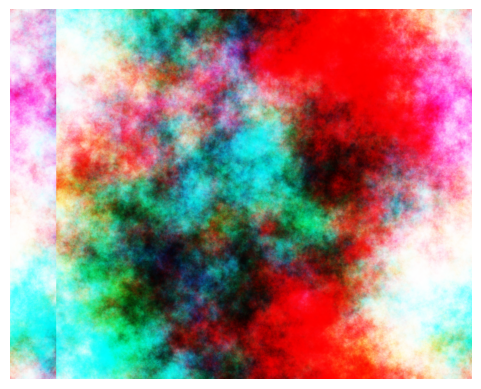

Write Python code to recreate this figure.
import numpy as np
from numpy.fft import rfftn, irfftn

from typing import Callable


def distfromcenter(shape):
    """
    Create an array of the requested shape where each index holds its
    distance from the center index.
    """
    grid = np.ogrid[*(slice(0, s) for s in shape),]
    d2 = sum((g - s / 2 + 0.5) ** 2 for g, s in zip(grid, shape))
    return np.sqrt(d2)


def bisection(
        f: Callable[[float], float],
        a: float,
        b: float,
        atol: float = 1e-6,
        fa=None,
        fb=None
) -> float:
    """
    Use the bisection method to estimate a root of f on the interval [a, b]. The root must exist and be unique.

    :param f: function for rootfinding
    :param a: lower bound
    :param b: upper bound
    :param atol: absolute tolerance
    :param fa: optionally f(a)
    :param fb: optionally f(b)
    :return: the approximate root, or None if no root is found
    """
    m = (a + b) / 2
    fa = fa if fa is not None else f(a)
    fb = fb if fb is not None else f(b)
    fm = f(m)
    # base case: return mid- or endpoint closest to root
    if b - a < atol:
        return [a, m, b][np.argmin(np.abs([fa, fm, fb]))]
    # recursive case: search for root on subinterval
    if fa * fm < 0:
        return bisection(f, a=a, b=m, atol=atol, fa=fa, fb=fm)
    if fm * fb <= 0:
        return bisection(f, a=m, b=b, atol=atol, fa=fm, fb=fb)


# parameters for eff range search
_ftol = 1e-4
_eff_range_max = 1.


def estimate_effective_range(radial_func: np.ufunc) -> float:
    """Return an estimate for the effective range of a radial function, or throw an exception."""
    divisor = radial_func(0.)
    result = bisection(lambda x: radial_func(x) / divisor - _ftol, 0, _eff_range_max) if divisor != 0 else None
    if result is None:
        raise ValueError("Unable to infer effective range of radial function. This is only guaranteed for "
                         + f"monotonically decreasing functions satisfying f({_eff_range_max}) < {_ftol}.")
    return result


def convolve(x, y):
    """Convolve matrices using FFTs."""
    # determine large enough shape
    s = np.maximum(x.shape, y.shape)
    ax = np.arange(s.shape[0])
    fx = rfftn(x, s=s, axes=ax)
    fy = rfftn(y, s=s, axes=ax)
    return irfftn(fx * fy)


def noise(
        shape: float | tuple,
        radial_func: np.ufunc,
        eff_range: float | None = None,
        channel_cov: float | np.ndarray = 1.,
        periodic: bool | tuple = False,
        seed: int = None
) -> np.ndarray:
    """
    Sample a stationary, isotropic mean-zero Gaussian process over a box
    in n-dimensional space. The user specifies a radial function f such
    that if N is the process, k(x, y) = f(||x - y||), and * represents
    the (discrete) convolution operator, then Cov(N(x), N(y)) is
    proportional to (k * k)(x, y) for all sample locations x and y.

    :param shape: Shape of grid in which to sample noise. The grid
                    resolution is set so that the length along the first
                    axis is 1. For instance, shape=np.ones(d) gives a
                    unit hypercube in d dimensions.
    :param radial_func: Radial function used to define noise autocorrelation.
                        Must be broadcastable.
    :param eff_range: Effective range of radial function. Longer-range
                        correlations are reduced or absent in the noise
                        simulated. If not provided, the effective range
                        is inferred automatically assuming a monotonically
                        decreasing radial function.
    :param channel_cov: Covariance matrix of channels in the noise sample. Provide
                            a positive scalar for single-channel noise. Otherwise,
                            provide a symmetric positive definite matrix with a row
                            for each channel. The channels appear along the last
                            axis of the output.
    :param periodic: Whether to wrap noise around each axis, e.g. False for
                        non-repeating noise, (True, False) for 2d-noise which
                        is periodic along the first axis.
    :param seed: Random seed for replicability.
    :return: Array of shape (shape + channel_cov.shape[0]) containing a
                realization of the Gaussian process.
    """
    if seed is not None:
        np.random.seed(seed)
    shape = np.atleast_1d(shape).astype(int)
    if type(periodic) == bool:
        periodic = [periodic for _ in shape]

    # infer effective range if needed
    if eff_range is None:
        eff_range = estimate_effective_range(radial_func)

    # construct filter to convolve with
    d = distfromcenter([2 * eff_range * shape[0] + 1 for _ in shape])
    d /= shape[0]
    filt = radial_func(d)
    filt[d > eff_range] = 0
    filt /= np.linalg.norm(filt)

    # determine shape of white noise to sample
    pad_shape = shape.copy()
    pad_shape[np.equal(periodic, False)] += filt.shape[0] - 1
    channel_cov = np.atleast_2d(channel_cov)
    n_channels = channel_cov.shape[0]
    result = np.empty(tuple(shape) + (n_channels,))

    # sample and smooth noise channels
    for c in range(n_channels):
        white = np.random.randn(*pad_shape)
        smooth = convolve(white, filt)
        result[..., c] = smooth[*(slice(0, sj) for sj in shape),]

    # induce channel correlations
    cholesky_factor = np.linalg.cholesky(channel_cov)
    return result @ cholesky_factor.T


if __name__ == "__main__":
    import matplotlib.pyplot as plt


    # [redacted]
    def erf(x):
        # save the sign of x
        sign = np.sign(x)
        x = np.abs(x)

        # constants
        a1 = 0.254829592
        a2 = -0.284496736
        a3 = 1.421413741
        a4 = -1.453152027
        a5 = 1.061405429
        p = 0.3275911

        # A&S formula 7.1.26
        t = 1.0 / (1.0 + p * x)
        y = 1.0 - (((((a5 * t + a4) * t) + a3) * t + a2) * t + a1) * t * np.exp(-x * x)
        return sign * y  # erf(-x) = -erf(x)


    crg, crb, cgb = 0.0, 0.0, 0.9
    rgb = noise(
        shape=(800, 1000),
        radial_func=lambda x: np.ones_like(x), #np.exp(-10 * x) * np.cos(10 * x),  #,eff_range=0.2,  # todo: make this optional
        eff_range=0.25,
        periodic=[True, False],
        channel_cov=np.array([
            [1, crg, crb],
            [crg, 1, cgb],
            [crb, cgb, 1]
        ])
    )

    rgb = 0.5 * (1 + erf(rgb))  # inverse cdf (approximated)

    rgb = np.roll(rgb, (100, 100), axis=(0, 1))

    plt.imshow(rgb)
    plt.axis('off')
    plt.show()
